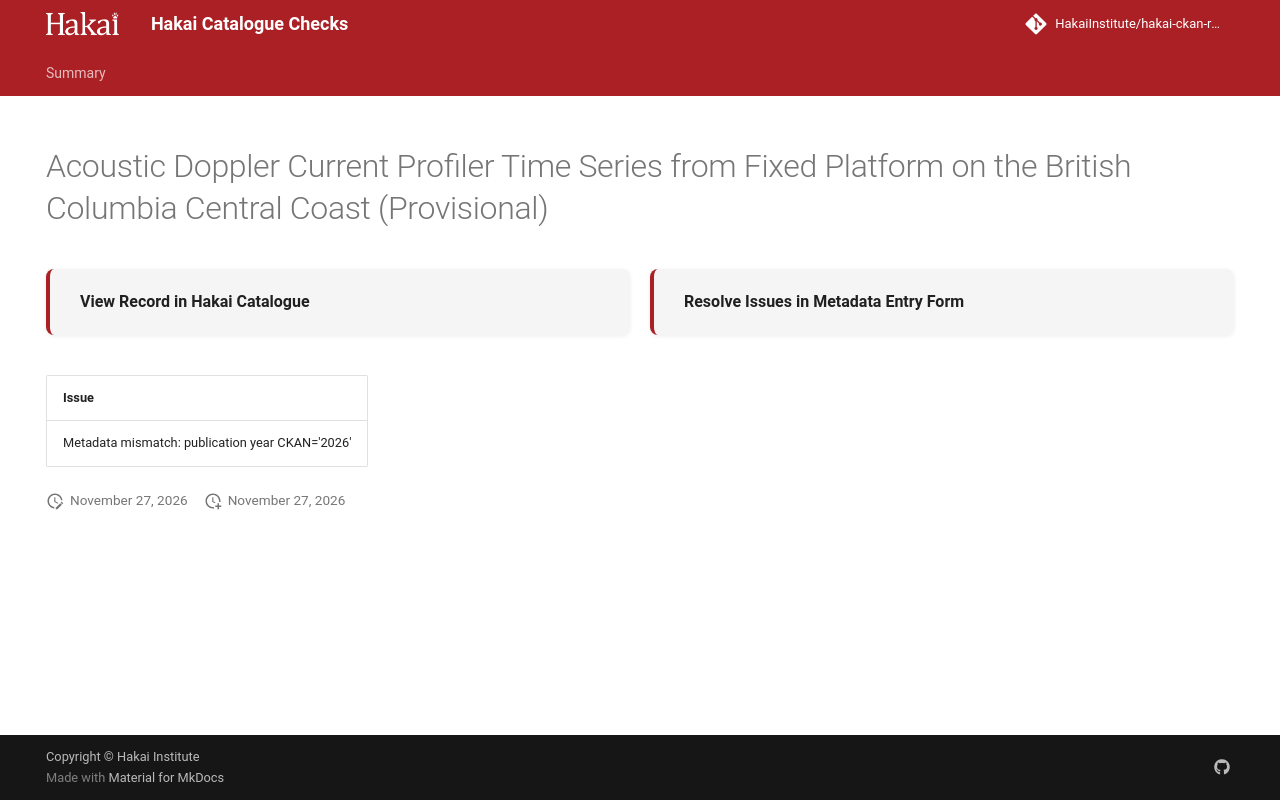

repository: HakaiInstitute/hakai-ckan-records-checks · page: main/records/9c581481-f2ee-4353-b1ab-c5bf242945fe/index.html · generator: mkdocs

---
title: Acoustic Doppler Current Profiler Time Series from Fixed Platform on the British Columbia Central Coast (Provisional)
hide:
  - navigation
  - toc
---

# Acoustic Doppler Current Profiler Time Series from Fixed Platform on the British Columbia Central Coast (Provisional)

<div style="display:flex;flex-wrap:wrap;gap:1rem;margin:1.5rem 0 2rem;">
  <a href="https://catalogue.hakai.org/dataset/ca-cioos_87a845e3-e71a-43cc-a75f-ec6a3b812a0e" target="_blank" rel="noopener noreferrer" style="flex:1;min-width:200px;padding:1rem 1.5rem;border-radius:8px;background:var(--md-code-bg-color);text-decoration:none;border-left:4px solid var(--md-primary-fg-color);box-shadow:0 1px 4px rgba(0,0,0,.08);display:flex;align-items:center;">
    <span style="font-weight:600;color:var(--md-typeset-color);">View Record in Hakai Catalogue</span>
  </a>
  
  <a href="https://hakaiinstitute.github.io/hakai-metadata-entry-form#/en/hakai/tV5qE0aUgaOjSVmgPgiZ6MyHuSy1/-MsbCMOYj2L_7dgICnzw" target="_blank" rel="noopener noreferrer" style="flex:1;min-width:200px;padding:1rem 1.5rem;border-radius:8px;background:var(--md-code-bg-color);text-decoration:none;border-left:4px solid var(--md-primary-fg-color);box-shadow:0 1px 4px rgba(0,0,0,.08);display:flex;align-items:center;">
    <span style="font-weight:600;color:var(--md-typeset-color);">Resolve Issues in Metadata Entry Form</span>
  </a>
  
</div>

| Issue                                                             |
|:------------------------------------------------------------------|
| Metadata mismatch: publication year CKAN='2026' | DataCite='2022' |

<script>
   document.addEventListener("DOMContentLoaded", function() {
    var map = L.map('map').setView([51.505, -125.09], 5);
    L.tileLayer('https://tile.openstreetmap.org/{z}/{x}/{y}.png', {
        maxZoom: 19,
        attribution: '&copy; <a href="http://www.openstreetmap.org/copyright">OpenStreetMap</a>'
    }).addTo(map);
    var geojsonFeature = {
        "type": "Feature",
        "properties": {
            "name" : "Acoustic Doppler Current Profiler Time Series from Fixed Platform on the British Columbia Central Coast (Provisional)"
        },
        "geometry": {'type': 'Polygon', 'coordinates': [[[-128.2, 51.61], [-128.6, 51.95], [-128.2, 52.04], [-127.8, 51.61], [-125.0, 50.12], [-125.2, 50.04], [-125.2, 50.04], [-125.2, 50.04], [-128.2, 51.61]]]}
    }
    L.geoJSON(geojsonFeature).addTo(map);
   })
</script>
